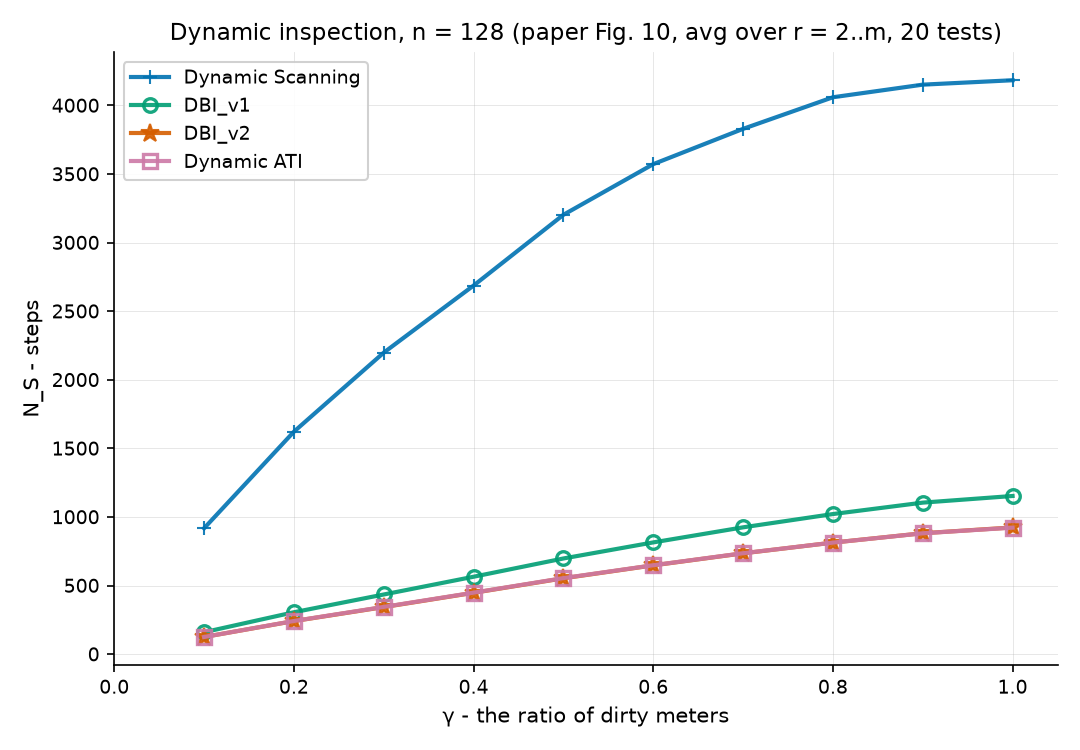

The table this chart was drawn from, first rows:
gamma, Dynamic Scanning, DBI_v1, DBI_v2, Dynamic ATI
0.1, 917.9, 160.2, 125.4, 125.4
0.2, 1622, 305.8, 241.3, 242.1
0.3, 2198, 435.2, 343.3, 344.8
0.4, 2687, 564.7, 447.3, 448.6
0.5, 3203, 697.8, 553.3, 554.7
0.6, 3572, 815, 647.5, 648.5
0.7, 3830, 924.8, 735.3, 736
0.8, 4060, 1022, 813.5, 813.4
0.9, 4152, 1105, 881.8, 881.3
1.0, 4184, 1153, 923.9, 922.7
